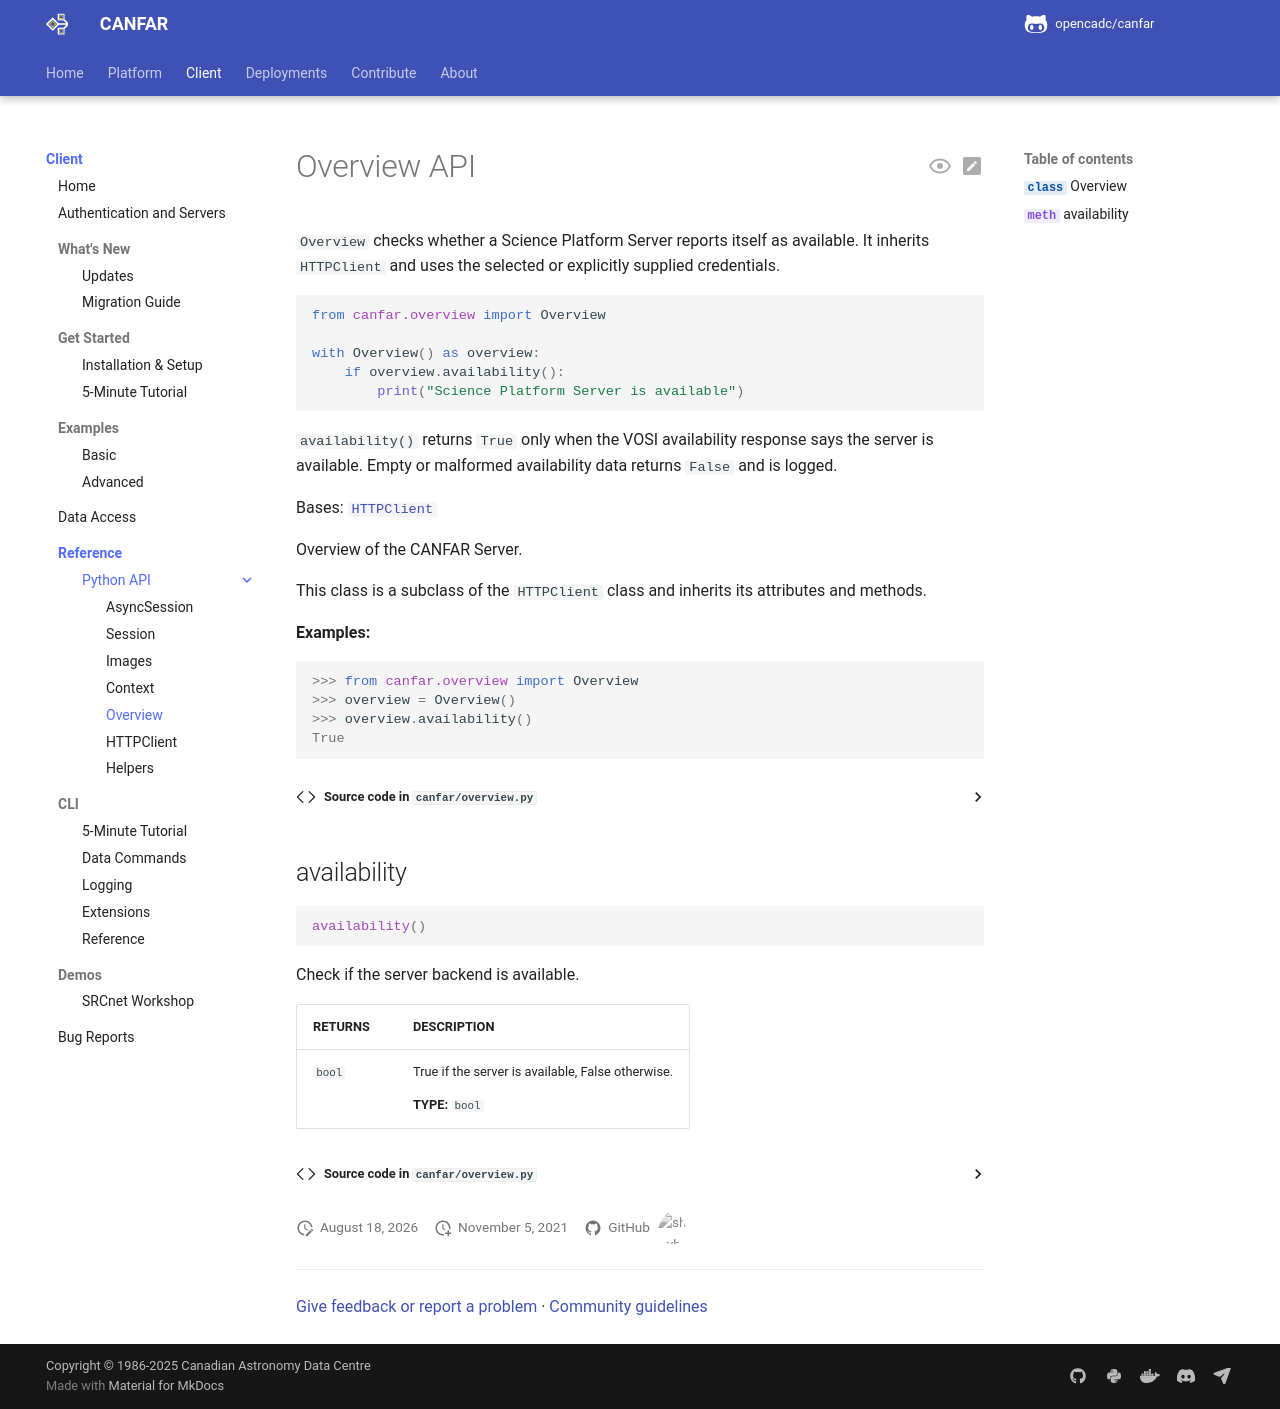

repository: opencadc/canfar · page: edge/client/overview/index.html · generator: mkdocs

# Overview API

`Overview` checks whether a Science Platform Server reports itself as
available. It inherits `HTTPClient` and uses the selected or explicitly supplied
credentials.

```python
from canfar.overview import Overview

with Overview() as overview:
    if overview.availability():
        print("Science Platform Server is available")
```

`availability()` returns `True` only when the VOSI availability response says
the server is available. Empty or malformed availability data returns `False`
and is logged.

::: canfar.overview.Overview
    handler: python
    selection:
      members:
        - availability
    rendering:
      members_order: source
      show_root_heading: true
      show_source: true
      heading_level: 2
